Run: headless pygame with SDL's dummy video driver; simulated clock (each Clock.tick advances the game by its frame time, no real sleeping); random seed 0; keys injected as events and as key.get_pressed() state; no mouse input.
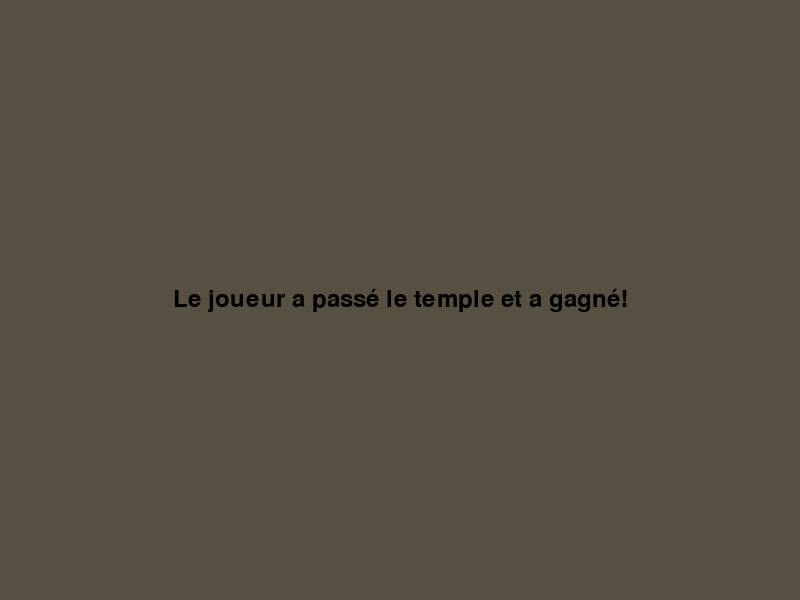
Frame 1 of 4 · flips 1–60 · no input
Frame 2 of 4 · flips 61–180 · tapped SPACE, RETURN · held RIGHT (→), D · screen unchanged from frame 1, image omitted
Frame 3 of 4 · flips 181–300 · held DOWN (↓), S · screen unchanged from frame 2, image omitted
Frame 4 of 4 · flips 301–420 · held LEFT (←), A, UP (↑), W · screen unchanged from frame 3, image omitted

The pygame program that drew these frames:

import pygame
import sys

pygame.init()

# Configuration de la fenêtre
largeur_fenetre = 800
hauteur_fenetre = 600
fenetre = pygame.display.set_mode((largeur_fenetre, hauteur_fenetre))
pygame.display.set_caption("Victoire")

couleur = ((87, 80, 66))

# Police de texte
font = pygame.font.Font(None, 36)

# Message de victoire
message = "Le joueur a passé le temple et a gagné!"

# Boucle principale
running = True
while running:
    for event in pygame.event.get():
        if event.type == pygame.QUIT:
            running = False

    fenetre.fill(couleur)
    
    # Affiche le message de victoire
    text = font.render(message, True, (0, 0, 0))
    text_rect = text.get_rect(center=(largeur_fenetre // 2, hauteur_fenetre // 2))
    fenetre.blit(text, text_rect)

    pygame.display.flip()

pygame.quit()
sys.exit()
